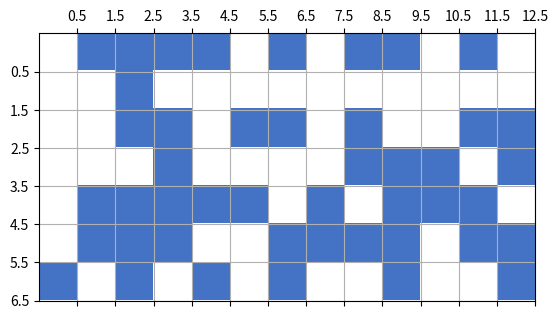

The matplotlib source for this figure:
import matplotlib        as mpl
import matplotlib.pyplot as plt
import numpy             as np

#this implementation uses a modification of Gould & Tobochnik
def find_root(k,proper_labels):
    counter = 0
    while(proper_labels[k] != k and counter < len(proper_labels)):
        k = proper_labels[k]
        counter = counter + 1
    return k

def init_site_labels():
    proper_labels  = {-1:0,0:0}
    cluster_labels = {}
    for i in range(rows):
        for j in range(cols):
            cluster_labels[i*cols + j] = -1
    return cluster_labels, proper_labels  

def hoshen_kopleman(lattice):
    largest_label = 1
    rows, cols    = lattice.shape

    cluster_labels, proper_labels = init_site_labels()

    #forward sweep
    for i in range(rows):
        for j in range(cols):
            curr = lattice[i,j]
            if curr != 0:  #current cell occupied - only do the work if so
                up_index          = max(0,i-1)
                left_index        = max(0,j-1)
                up_linear_index   = up_index*cols + j     if i != 0 else 0
                left_linear_index = i*cols + left_index   if j != 0 else 0
                curr_linear_index = i*cols + j
                up                = lattice[up_index,j]   if i != 0 else 0
                left              = lattice[i,left_index] if j != 0 else 0
                if up == 0 and left == 0: #site is an island (so far)
                    proper_labels[largest_label]      = largest_label
                    cluster_labels[curr_linear_index] = largest_label
                    largest_label       += 1
                if up != 0 and left == 0: #site linked to the one above
                    cluster_labels[curr_linear_index] = cluster_labels[up_linear_index]
                if up == 0 and left != 0: #site linked to the one to the left
                    cluster_labels[curr_linear_index] = cluster_labels[left_linear_index]
                if up != 0 and left != 0: #site is a linker
                    cluster_label                     = min(cluster_labels[up_linear_index],cluster_labels[left_linear_index])
                    up_proper_label                   = proper_labels[cluster_labels[up_linear_index]]
                    left_proper_label                 = proper_labels[cluster_labels[left_linear_index]]
                    cluster_labels[curr_linear_index] = cluster_label
                    if up_proper_label > left_proper_label:
                        proper_labels[cluster_labels[up_linear_index]]   = proper_labels[cluster_labels[left_linear_index]]
                    else:
                        proper_labels[cluster_labels[left_linear_index]] = proper_labels[cluster_labels[up_linear_index]]

    #collapse the proper labels so that there is only one hop to the top of the tree
    collapsed_proper_labels = {}
    for k in proper_labels:
        collapsed_proper_labels[k] = find_root(k,proper_labels)

    return cluster_labels, collapsed_proper_labels

mode = "load"
rows = 4
cols = 7

M = np.array([[1,0,1,1,0,1,0],
              [1,1,0,0,1,1,1],
              [0,0,1,0,1,1,1],
              [1,1,1,1,1,1,1]])

rows = 7
cols = 7

M = np.array([[1,0,1,1,0,1,0],
              [1,1,0,0,1,1,1],
              [0,0,1,0,1,1,1],
              [1,1,1,1,1,1,1],
              [0,1,1,0,0,1,1],
              [1,0,0,0,1,1,1],
              [1,1,0,1,1,1,0]])

rows = 7
cols = 13
M = np.array([[0, 1, 1, 1, 1, 0, 1, 0, 1, 1, 0, 1, 0],
              [0, 0, 1, 0, 0, 0, 0, 0, 0, 0, 0, 0, 0],
              [0, 0, 1, 1, 0, 1, 1, 0, 1, 0, 0, 1, 1],
              [0, 0, 0, 1, 0, 0, 0, 0, 1, 1, 1, 0, 1],
              [0, 1, 1, 1, 1, 1, 0, 1, 0, 1, 1, 1, 0],
              [0, 1, 1, 1, 0, 0, 1, 1, 1, 1, 0, 1, 1],
              [1, 0, 1, 0, 1, 0, 1, 0, 0, 1, 0, 0, 1]])

cluster_labels, proper_labels = hoshen_kopleman(M)

#print(cluster_labels)
print(proper_labels)

set_unique_cluster_labels = set(proper_labels.values())
num_unique_clusters       = len(set_unique_cluster_labels)
translate = {}
for i,k in enumerate(set_unique_cluster_labels):
    translate[k] = i

Cs = np.zeros(rows*cols)

for i,k in enumerate(cluster_labels): 
    Cs[i] = translate[proper_labels[cluster_labels[k]]]

print(Cs.reshape(rows,cols))


cmp  = mpl.colors.ListedColormap(['w','#4472C4'])
fig = plt.figure()
ax  = fig.add_subplot(1,1,1)
ax.matshow(M,cmap=cmp)
ax.xaxis.set_major_locator(mpl.ticker.FixedLocator([0.5,1.5,2.5,3.5,4.5,5.5,6.5,7.5,8.5,9.5,10.5,11.5,12.5]))
ax.yaxis.set_major_locator(mpl.ticker.FixedLocator([0.5,1.5,2.5,3.5,4.5,5.5,6.5]))
ax.grid('on')
plt.show()